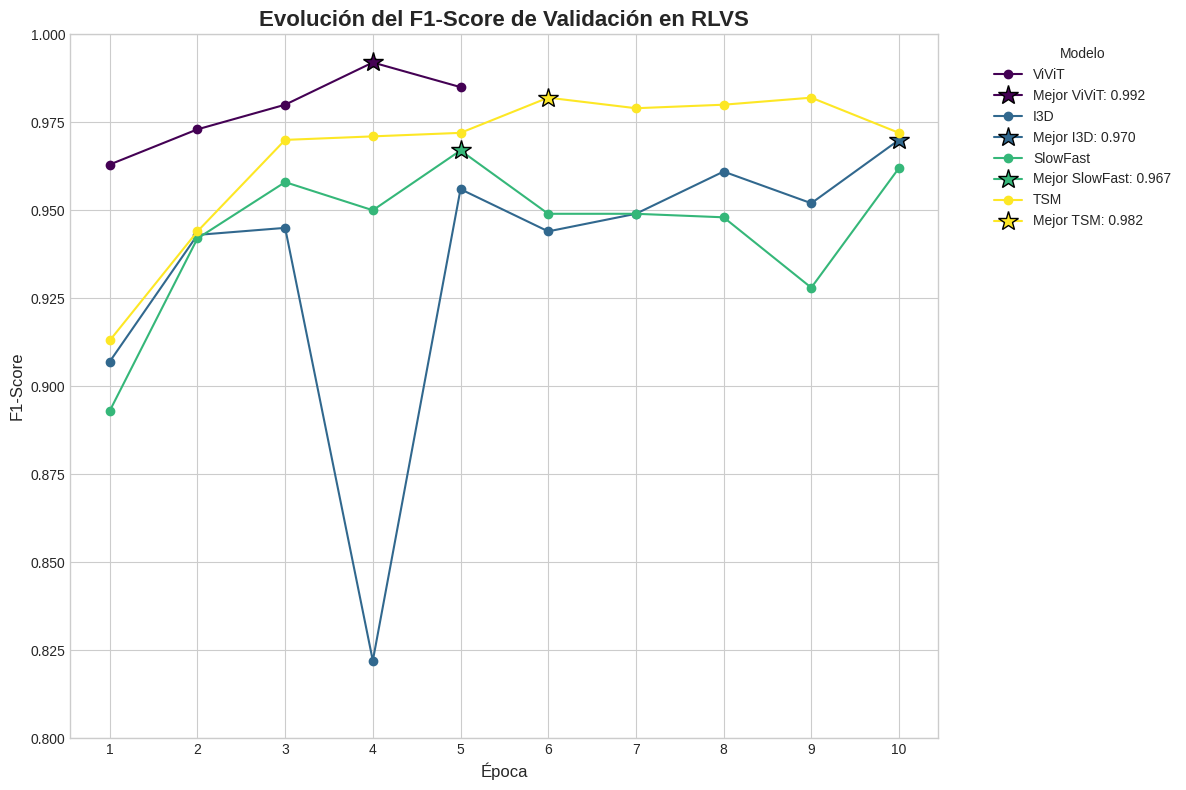
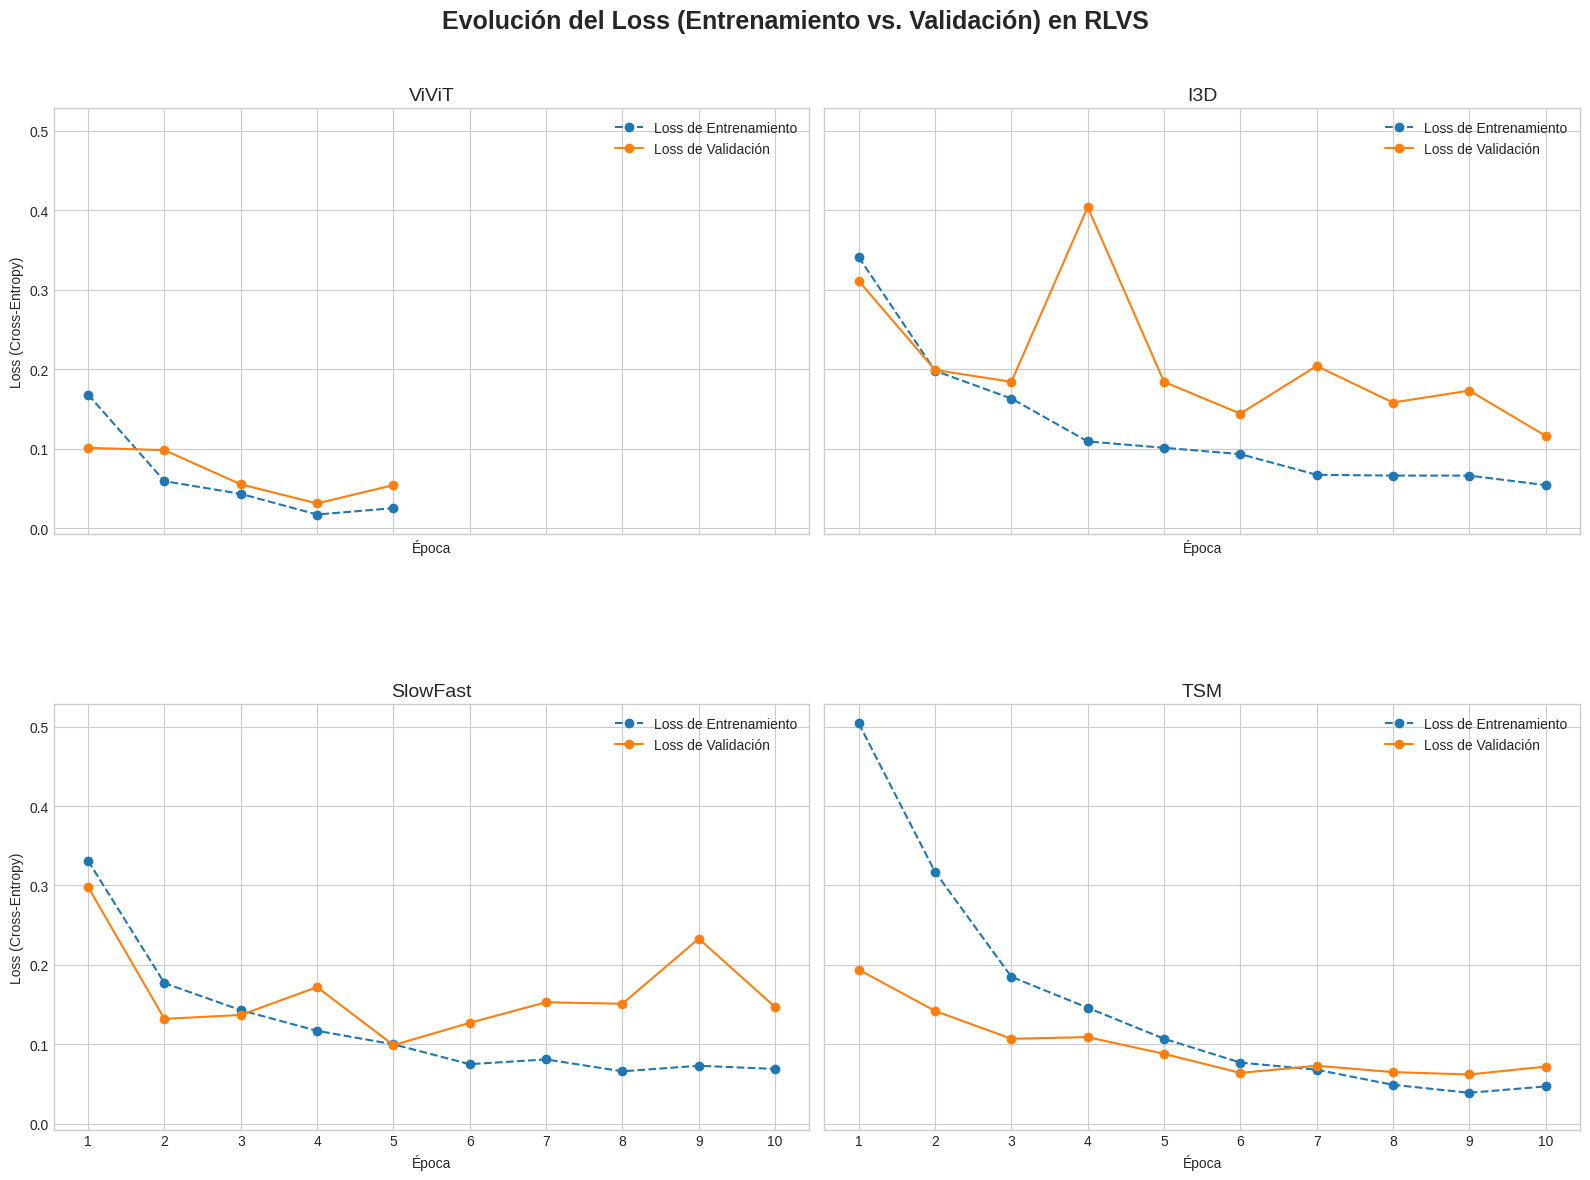

Python code for these plots, in order:
import matplotlib.pyplot as plt
import numpy as np

# --- Datos Completos para RLVS (Cargados a Mano) ---
results_data_rlvs = {
    'ViViT': {
        'epochs_run': [1, 2, 3, 4, 5],
        'train_loss': [0.168, 0.059, 0.043, 0.017, 0.025],
        'val_loss': [0.101, 0.098, 0.055, 0.031, 0.054],
        'val_f1': [0.963, 0.973, 0.980, 0.992, 0.985]
    },
    'I3D': {
        'epochs_run': [1, 2, 3, 4, 5, 6, 7, 8, 9, 10],
        'train_loss': [0.341, 0.198, 0.163, 0.109, 0.101, 0.093, 0.067, 0.066, 0.066, 0.054],
        'val_loss': [0.311, 0.199, 0.184, 0.404, 0.184, 0.144, 0.204, 0.158, 0.173, 0.116],
        'val_f1': [0.907, 0.943, 0.945, 0.822, 0.956, 0.944, 0.949, 0.961, 0.952, 0.970]
    },
    'SlowFast': {
        'epochs_run': [1, 2, 3, 4, 5, 6, 7, 8, 9, 10],
        'train_loss': [0.331, 0.177, 0.143, 0.117, 0.100, 0.075, 0.081, 0.066, 0.073, 0.069],
        'val_loss': [0.298, 0.132, 0.137, 0.172, 0.099, 0.127, 0.153, 0.151, 0.233, 0.147],
        'val_f1': [0.893, 0.942, 0.958, 0.950, 0.967, 0.949, 0.949, 0.948, 0.928, 0.962]
    },
    'TSM': {
        'epochs_run': [1, 2, 3, 4, 5, 6, 7, 8, 9, 10],
        'train_loss': [0.504, 0.317, 0.185, 0.146, 0.107, 0.077, 0.068, 0.049, 0.039, 0.047],
        'val_loss': [0.194, 0.142, 0.107, 0.109, 0.088, 0.064, 0.073, 0.065, 0.062, 0.072],
        'val_f1': [0.913, 0.944, 0.970, 0.971, 0.972, 0.982, 0.979, 0.980, 0.982, 0.972]
    }
}

# --- Figura 3: F1-Score de Validación vs. Época (en RLVS) ---
plt.style.use('seaborn-v0_8-whitegrid')
fig3, ax3 = plt.subplots(figsize=(12, 8))

best_f1_scores = {}
for model, data in results_data_rlvs.items():
    best_epoch_idx = np.argmax(data['val_f1'])
    best_f1 = data['val_f1'][best_epoch_idx]
    best_epoch = data['epochs_run'][best_epoch_idx]
    best_f1_scores[model] = (best_epoch, best_f1)

colors = plt.cm.viridis(np.linspace(0, 1, len(results_data_rlvs)))

for i, (model, data) in enumerate(results_data_rlvs.items()):
    ax3.plot(data['epochs_run'], data['val_f1'], marker='o', linestyle='-', label=model, color=colors[i])
    best_epoch, best_f1 = best_f1_scores[model]
    ax3.plot(best_epoch, best_f1, marker='*', markersize=15, color=colors[i], markeredgecolor='black', label=f'Mejor {model}: {best_f1:.3f}')

ax3.set_title('Evolución del F1-Score de Validación en RLVS', fontsize=16, fontweight='bold')
ax3.set_xlabel('Época', fontsize=12)
ax3.set_ylabel('F1-Score', fontsize=12)
ax3.legend(title='Modelo', bbox_to_anchor=(1.05, 1), loc='upper left')
ax3.set_xticks(range(1, 11))
ax3.tick_params(axis='both', which='major', labelsize=10)
# Ajustar el límite inferior del eje Y para apreciar mejor las diferencias
ax3.set_ylim(0.8, 1.0)
plt.tight_layout()
plt.savefig('f1_score_validation_rlvs.png', dpi=300)
plt.show()

# --- Figura 4: Loss (Entrenamiento vs. Validación) vs. Época (en RLVS) ---
fig4, axes = plt.subplots(2, 2, figsize=(16, 12), sharey=True, sharex=True)
fig4.suptitle('Evolución del Loss (Entrenamiento vs. Validación) en RLVS', fontsize=18, fontweight='bold')

axes = axes.flatten()

for i, (model, data) in enumerate(results_data_rlvs.items()):
    ax = axes[i]
    ax.plot(data['epochs_run'], data['train_loss'], marker='o', linestyle='--', label='Loss de Entrenamiento', color='C0')
    ax.plot(data['epochs_run'], data['val_loss'], marker='o', linestyle='-', label='Loss de Validación', color='C1')
    ax.set_title(model, fontsize=14)
    ax.set_xlabel('Época', fontsize=10)
    if i % 2 == 0:
        ax.set_ylabel('Loss (Cross-Entropy)', fontsize=10)
    ax.legend()
    ax.grid(True)
    ax.set_xticks(data['epochs_run'])

for j in range(len(results_data_rlvs), len(axes)):
    axes[j].set_visible(False)

plt.tight_layout(rect=[0, 0, 1, 0.96])
fig4.subplots_adjust(hspace=0.4) 
plt.savefig('loss_curves_rlvs.png', dpi=300)
plt.show()